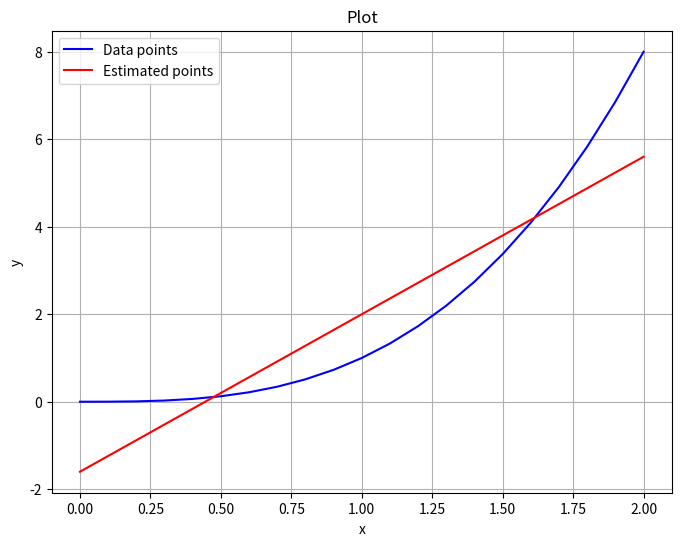

Python code for this plot:
import numpy as np
from scipy import integrate
import matplotlib.pyplot as plt


def plot_points_and_points(points_1=None, points_2=None):
    """
    Plot points and/or a given function over the x-axis range determined by the points.

    Parameters:
    points (list of tuples): List of (x, y) points to be plotted.
    func (function): The function to plot.
    """
    plt.figure(figsize=(8, 6))

    # Plot points if provided
    if points_1:
        x_values = [point[0] for point in points_1]
        y_values = [point[1] for point in points_1]
        plt.plot(
            x_values, y_values, "b-", label="Data points"
        )  # Use 'b-' for blue line

        # Determine x-axis range based on points
        x_min = min(x_values)
        x_max = max(x_values)
        x_range = (x_min, x_max)

    if points_2:
        x_values = [point[0] for point in points_2]
        y_values = [point[1] for point in points_2]
        plt.plot(
            x_values, y_values, "r-", label="Estimated points"
        )  # Use 'b-' for blue line

        # Determine x-axis range based on points
        x_min = min(x_values)
        x_max = max(x_values)
        x_range = (x_min, x_max)

    # Add title and labels
    plt.title("Plot")
    plt.xlabel("x")
    plt.ylabel("y")

    # Add a legend
    plt.legend()

    # Show grid
    plt.grid(True)

    # Display the plot
    plt.show()


def orthogonal_polynomials() -> list[callable]:
    return [
        lambda x: 1,
        lambda x: x - 1,
        lambda x: x**2 - 2 * x + 2 / 3,
        lambda x: x**3 - 3 * x**2 + 12 / 5 * x - 2 / 5,
    ]


def orthogonal_polynomials_repr() -> list[str]:
    return ["1", "x - 1", "x^2 - 2x + 2/3", "x^3 - 3x^2 + (12/5)x - 2/5"]


def P(x):
    return np.sum(
        [
            integrate.quad(lambda x: op[j](x) * f(x), a, b)[0]
            / integrate.quad(lambda x: op[j](x) ** 2, a, b)[0]
            * op[j](x)
            for j in range(n + 1)
        ]
    )


def f(x):
    return x**3


if __name__ == "__main__":
    op: list[callable] = orthogonal_polynomials()
    opr: list[str] = orthogonal_polynomials_repr()
    a, b = (0, 2)
    n = 1
    pieces = [
        f"{integrate.quad(lambda x: op[j](x) * f(x), a, b)[0] / integrate.quad(lambda x: op[j](x) ** 2, a, b)[0]}({opr[j]})"
        for j in range(n + 1)
    ]
    print(f"f(x) = {' + '.join(pieces)}")
    x_to_approx = [
        0.0,
        0.1,
        0.2,
        0.3,
        0.4,
        0.5,
        0.6,
        0.7,
        0.8,
        0.9,
        1.0,
        1.1,
        1.2,
        1.3,
        1.4,
        1.5,
        1.6,
        1.7,
        1.8,
        1.9,
        2.0,
    ]
    P_approx = [P(x) for x in x_to_approx]
    f_approx = [f(x) for x in x_to_approx]
    plot_points_and_points(
        list(zip(x_to_approx, f_approx)), list(zip(x_to_approx, P_approx))
    )
